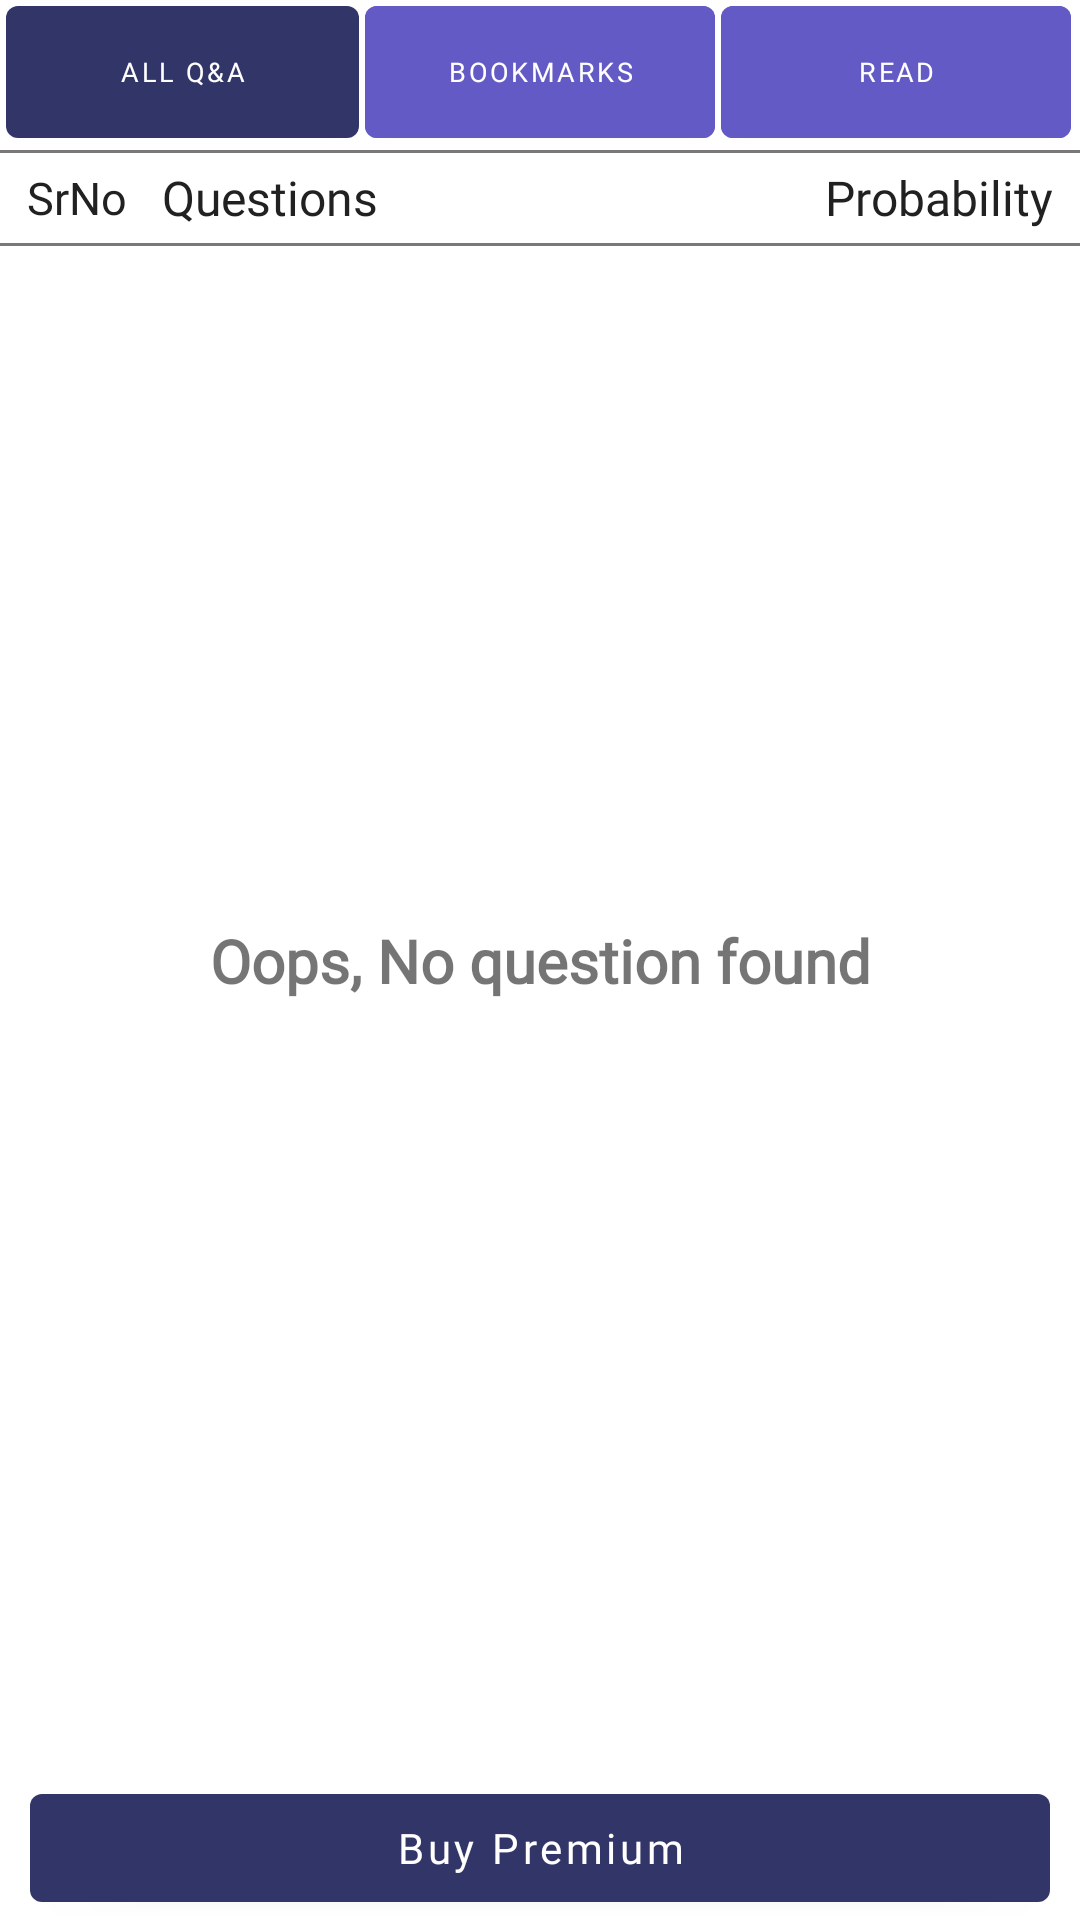

The Android layout XML behind this screen, and the referenced resources:
<!-- AndroidManifest.xml: application theme Theme.InterviewQuestion -->
<!-- res/layout/activity_question.xml -->
<?xml version="1.0" encoding="utf-8"?>
<layout xmlns:android="http://schemas.android.com/apk/res/android"
    xmlns:app="http://schemas.android.com/apk/res-auto"
    xmlns:tools="http://schemas.android.com/tools">

    <data>

    </data>

    <androidx.constraintlayout.widget.ConstraintLayout
        android:layout_width="match_parent"
        android:layout_height="match_parent"
        tools:context=".views.QuestionActivity">
        <LinearLayout
            android:layout_width="match_parent"
            android:layout_height="wrap_content"
            android:id="@+id/llc"
            app:layout_constraintTop_toTopOf="parent"
            android:weightSum="3"
            android:orientation="horizontal"
            android:layout_marginLeft="2dp"
            android:layout_marginRight="2dp"
            >
            <com.google.android.material.button.MaterialButton
                android:layout_width="match_parent"
                android:layout_height="wrap_content"
                android:id="@+id/btn_all_question"
                android:text="@string/txt_all_question"
                android:layout_weight="1"
                android:textSize="@dimen/btn_small_txt_size_10sp"
                android:layout_marginRight="@dimen/dimen_1dp"
                android:insetTop="@dimen/margin_2dp"
                android:insetBottom="@dimen/margin_2dp"
                android:fontFamily="@font/roboto_regular"/>
            <com.google.android.material.button.MaterialButton
                android:layout_width="match_parent"
                android:layout_height="wrap_content"
                android:id="@+id/btn_save_for_latter"
                android:text="@string/txt_save_for_later"
                android:layout_weight="1"
                android:textSize="@dimen/btn_small_txt_size_10sp"
                android:layout_marginLeft="@dimen/dimen_1dp"
                android:layout_marginRight="@dimen/dimen_1dp"
                android:backgroundTint="@color/card_foreground_color"
                android:insetTop="@dimen/margin_2dp"
                android:insetBottom="@dimen/margin_2dp"
                android:fontFamily="@font/roboto_regular"/>
            <com.google.android.material.button.MaterialButton
                android:layout_width="match_parent"
                android:layout_height="wrap_content"
                android:id="@+id/btn_marked_as_read"
                android:text="@string/txt_read"
                android:layout_weight="1"
                android:textSize="@dimen/btn_small_txt_size_10sp"
                android:layout_marginLeft="@dimen/dimen_1dp"
                android:layout_marginRight="@dimen/dimen_1dp"
                android:backgroundTint="@color/card_foreground_color"
                android:insetTop="@dimen/margin_2dp"
                android:insetBottom="@dimen/margin_2dp"
                android:fontFamily="@font/roboto_regular"/>
            <com.google.android.material.button.MaterialButton
                android:layout_width="match_parent"
                android:layout_height="match_parent"
                android:id="@+id/btn_tips"
                android:text="@string/txt_tips"
                android:textSize="@dimen/btn_small_txt_size_10sp"
                android:layout_marginLeft="@dimen/dimen_1dp"
                android:backgroundTint="@color/card_foreground_color"
                android:insetTop="@dimen/margin_2dp"
                android:insetBottom="@dimen/margin_2dp"
                android:fontFamily="sans-serif"
                android:autoSizeTextType="uniform"
                android:visibility="gone"/>

        </LinearLayout>
        <androidx.appcompat.widget.SearchView
            android:layout_width="match_parent"
            android:layout_height="wrap_content"
            android:id="@+id/search_view"
            app:layout_constraintTop_toBottomOf="@id/llc"
            android:layout_margin="@dimen/margin_5dp"
            android:background="@drawable/spinner_background"
            android:visibility="gone"/>
        <View
            android:layout_width="match_parent"
            android:layout_height="@dimen/dimen_1dp"
            android:id="@+id/view_11"
            android:background="@color/color_view"
            app:layout_constraintTop_toBottomOf="@id/search_view"
            android:layout_marginTop="@dimen/margin_5dp"/>
        <RelativeLayout
            android:layout_width="match_parent"
            android:layout_height="30dp"
            android:id="@+id/rl_heading"
            android:orientation="horizontal"
            app:layout_constraintTop_toBottomOf="@id/view_11"
            android:gravity="center_vertical"
            android:layout_marginLeft="@dimen/margin_5dp"
            android:layout_marginRight="@dimen/margin_5dp">
            <com.google.android.material.textview.MaterialTextView
                android:layout_width="35dp"
                android:layout_height="wrap_content"
                android:id="@+id/tv_srno"
                android:text="SrNo"
                android:textSize="15sp"
                android:layout_centerVertical="true"
                android:textColor="@color/txt_color"
                android:fontFamily="@font/roboto_regular"
                android:layout_marginLeft="7dp"
                />

            <com.google.android.material.textview.MaterialTextView
                android:id="@+id/tv_ques_title"
                android:layout_width="match_parent"
                android:layout_height="wrap_content"
                android:layout_centerInParent="true"
                android:layout_toRightOf="@id/tv_srno"
                android:text="Questions"
                android:textSize="@dimen/text_size"
                android:layout_centerVertical="true"
                android:layout_marginLeft="10dp"
                android:layout_marginRight="@dimen/margin_5dp"
                android:layout_toLeftOf="@id/tv_priority"
                android:textColor="@color/txt_color"
                android:fontFamily="@font/roboto_regular"
                />
            <com.google.android.material.textview.MaterialTextView
                android:layout_width="wrap_content"
                android:layout_height="wrap_content"
                android:id="@+id/tv_priority"
                android:text="Probability"
                android:layout_alignParentEnd="true"
                android:textSize="@dimen/text_size"
                android:layout_centerVertical="true"
                android:textColor="@color/txt_color"
                android:fontFamily="@font/roboto_regular"
                android:layout_marginRight="7dp"/>
        </RelativeLayout>
        <View
            android:layout_width="match_parent"
            android:layout_height="@dimen/dimen_1dp"
            android:id="@+id/view"
            android:background="@color/color_view"
            app:layout_constraintTop_toBottomOf="@id/rl_heading"/>
        <androidx.recyclerview.widget.RecyclerView
            android:layout_width="match_parent"
            android:layout_height= "0dp"
            android:id="@+id/rv_question_list"
            app:layout_constraintTop_toBottomOf="@id/view"
            android:layout_marginTop="1dp"
            android:layout_marginBottom="@dimen/margin_5dp"
            app:layout_constraintBottom_toTopOf="@id/btn_subscription"
            />
        <com.google.android.material.textview.MaterialTextView
            android:layout_width="wrap_content"
            android:layout_height="wrap_content"
            android:id="@+id/tv_oops_moment"
            android:text="Oops, No question found"
            app:layout_constraintTop_toTopOf="parent"
            app:layout_constraintStart_toStartOf="parent"
            app:layout_constraintEnd_toEndOf="parent"
            app:layout_constraintBottom_toBottomOf="parent"
            android:textStyle="bold"
            android:textSize="20sp"
            android:visibility="visible"
            android:fontFamily="@font/roboto_regular"/>
        <com.google.android.material.button.MaterialButton
            android:layout_width="match_parent"
            android:layout_height="wrap_content"
            android:id="@+id/btn_subscription"
            android:text="@string/txt_buy_now"
            android:textAllCaps="false"
            app:layout_constraintBottom_toBottomOf="parent"
            android:layout_marginLeft="@dimen/margin_2dp"
            android:layout_marginRight="@dimen/margin_2dp"
            android:fontFamily="@font/roboto_regular"
            android:layout_marginStart="10dp"
            android:layout_marginEnd="10dp"
            />

    </androidx.constraintlayout.widget.ConstraintLayout>
</layout>
<!-- resources referenced by this layout -->
<resources>
  <color name="card_foreground_color">#645AC5</color>
  <color name="color_view">#797777</color>
  <color name="txt_color">#212121</color>
  <dimen name="btn_small_txt_size_10sp">9sp</dimen>
  <dimen name="dimen_1dp">1dp</dimen>
  <dimen name="margin_2dp">2dp</dimen>
  <dimen name="margin_5dp">2dp</dimen>
  <dimen name="text_size">16sp</dimen>
  <!-- drawable spinner_background (drawable) -->
  <?xml version="1.0" encoding="utf-8"?>
  <selector xmlns:android="http://schemas.android.com/apk/res/android">
      <item><layer-list>
          <item>
              <shape>
                  <solid
                      android:color="@color/white">
                  </solid>
  
                  <corners android:radius="1dp" />
  
                  <padding
                      android:bottom="@dimen/dimen_1dp"
                      android:left="@dimen/dimen_1dp"
                      android:right="@dimen/dimen_1dp"
                      android:top="@dimen/dimen_1dp" />
                  <stroke
                      android:width="1dp"
                      android:color="@color/black"/>
              </shape>
          </item>
      </layer-list></item>
  </selector>
  <string name="txt_all_question">All Q&amp;A</string>
  <string name="txt_buy_now">Buy Premium</string>
  <string name="txt_read">Read</string>
  <string name="txt_save_for_later">Bookmarks</string>
  <string name="txt_tips">Tips</string>
  <style name="Theme.InterviewQuestion" parent="Theme.TipTime" />
  <color name="white">#FFFFFFFF</color>
  <color name="black">#FF000000</color>
  <style name="Theme.TipTime" parent="Theme.MaterialComponents.Light.DarkActionBar">
          <item name="colorPrimary">@color/purple_500</item>
          <item name="colorPrimaryVariant">@color/purple_700</item>
          <item name="colorOnPrimary">@color/white</item>
          <item name="colorSecondary">@color/teal_200</item>
          <item name="colorSecondaryVariant">@color/teal_700</item>
          <item name="colorOnSecondary">@color/black</item>
          <item name="android:statusBarColor" tools:targetApi="l">?attr/colorPrimaryVariant</item>
          <item name="android:windowIsTranslucent">true</item>
          <item name="android:actionOverflowButtonStyle">@style/MyActionButtonOverflow</item>
      </style>
  <color name="purple_500">#323567</color>
  <color name="purple_700">#323567</color>
  <color name="teal_200">#FF03DAC5</color>
  <color name="teal_700">#FF018786</color>
  <style name="MyActionButtonOverflow" parent="android:style/Widget.Holo.ActionButton.Overflow">
          <item name="android:src">@drawable/menu_icon</item>
          <item name="android:textColorSecondary">@android:color/white</item>
      </style>
  <!-- drawable menu_icon: png bitmap (drawable, 925 bytes) -->
</resources>
